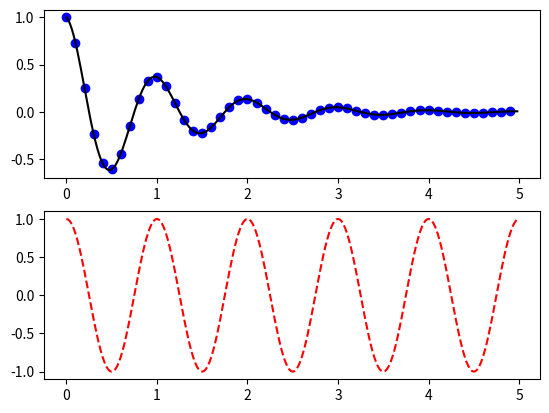
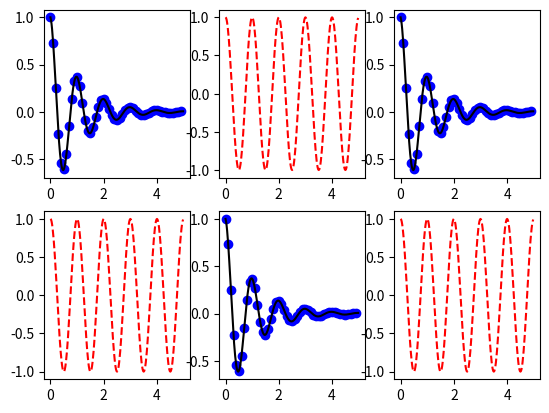
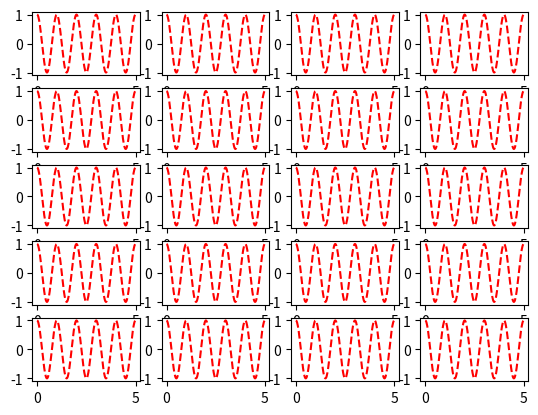

These charts were generated, in order, by the following Python code:
############################################################
#
#    subplots
#
############################################################

import numpy as np
import matplotlib.pyplot as plt

def f(t):
    return np.exp(-t) * np.cos(2*np.pi*t)

t1 = np.arange(0.0, 5.0, 0.1)
t2 = np.arange(0.0, 5.0, 0.02)

def subplot2x1():
    # 2 rows and 1 col
    fig, (ax1, ax2) = plt.subplots(2, 1)
    ax1.plot(t1, f(t1), 'bo', t2, f(t2), 'k')
    ax2.plot(t2, np.cos(2*np.pi*t2), 'r--')

def subplot2x3():
    # 2 rows and 3 cols
    fig, ((ax1, ax2, ax3), (ax4, ax5, ax6)) = plt.subplots(2, 3)
    ax1.plot(t1, f(t1), 'bo', t2, f(t2), 'k')
    ax2.plot(t2, np.cos(2*np.pi*t2), 'r--')
    ax3.plot(t1, f(t1), 'bo', t2, f(t2), 'k')
    ax4.plot(t2, np.cos(2*np.pi*t2), 'r--')
    ax5.plot(t1, f(t1), 'bo', t2, f(t2), 'k')
    ax6.plot(t2, np.cos(2*np.pi*t2), 'r--')

def subplot5x4():
    rows = 5
    cols = 4
    fig, ax = plt.subplots(rows, cols)
    for row in range(rows):
        for col in range(cols):
            style = 'r--'
            ax[row, col].plot(t2, np.cos(2*np.pi*t2), style)

subplot2x1()
subplot2x3()
subplot5x4()
plt.show()

